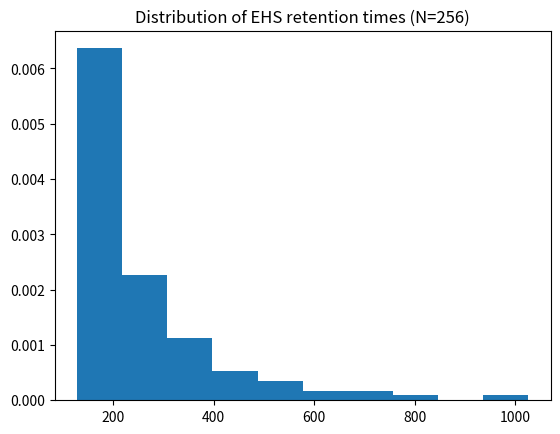
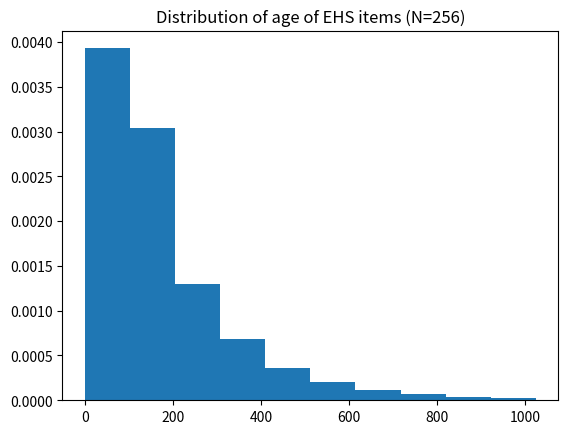

Reproduce these figures in Python, in order.
import random

class ExponentialHeapSampler():
        
    def __init__(self, max_len=8, is_random=False):
        assert(max_len > 0)
        self.is_random = is_random
        self.max_len = max_len
        self.front_idx = 0
        self.items = []
        

    def __getitem__(self, index):
        return self.items[index]
    
    def __len__(self):
        return len(self.items)

    def add(self, item):
        
        # insert item
        if len(self.items) < self.max_len:
            self.items.append(item)
        else:
            self.items[self.front_idx] = item    
        self.front_idx += 1        

        #print(self)
        
        # perform promotion (if necessary)
        if self.front_idx >= self.max_len:
            self._promote()
            self.front_idx = self.max_len//2
            #print('-->', self)    

    def addget(self,item):
        
        # insert item:
        ret = None
        if len(self.items) < self.max_len:
            self.items.append(item)
        else:
            ret = self.items[self.front_idx]
            self.items[self.front_idx] = item
        self.front_idx += 1    

        #print(self)
        
        # perform promotion (if necessary):
        if self.front_idx >= self.max_len:
            self._promote()
            self.front_idx = self.max_len//2
            #print('-->', self)  
        return ret        

    def _promote(self):
        if len(self.items) == self.max_len:
             
            # perform random pair swaps (to ensure a random 
            # member of each pair is promoted):
            if self.is_random:
                for i in range(2,self.max_len,2):
                    if bool(random.getrandbits(1)):
                        self.items[i-1], self.items[i] = self.items[i], self.items[i-1]
            
            # perform promotion:
            new_items = []
            for i in range(1, self.max_len, 2):
                new_items.append(self.items[i])
            for i in range(0, self.max_len, 2):
                new_items.append(self.items[i])
            self.items = new_items
        
    def __str__(self):
        return str(self.items) + f' (front: {self.front_idx})'


def main():
    import matplotlib.pyplot as plt
    import numpy as np

    heap_times = []
    heap_deltas = []
    es = ExponentialHeapSampler(256)
    for i in range(1000000):
        last = es.addget(i)
        if last != None:
            heap_times.append(i - last)
        if (i%100) == 99:
            for j in es:
                heap_deltas.append(i-j)

    print('Mean retention time:', np.mean(heap_times))
    plt.figure()
    plt.title(f'Distribution of EHS retention times (N={es.max_len})')
    plt.hist(heap_times, density=True)
    plt.show()

    print('Mean item age:', np.mean(heap_deltas))
    plt.figure()
    plt.title(f'Distribution of age of EHS items (N={es.max_len})')
    plt.hist(heap_deltas, density=True)
    plt.show()
if __name__ == '__main__':
    main()
